Labelled photos from "train_images", an image-classification folder in 20RD1GFT/Api_nevera_AI. The possible labels are: Actimel, Alpro, Coca-Cola, Florette, leche, Schweppes, tomate.

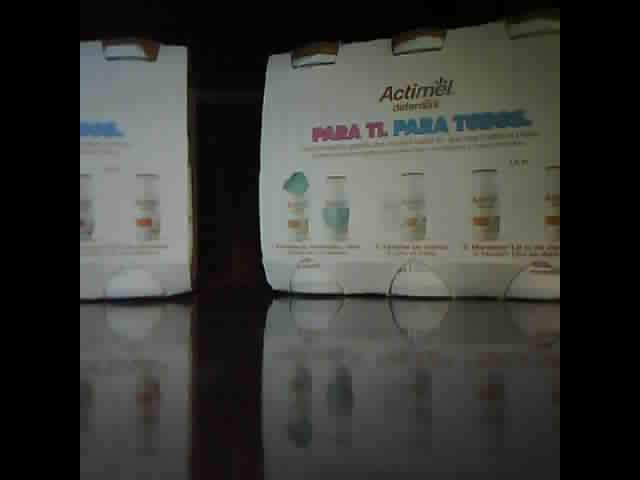
Label: Actimel

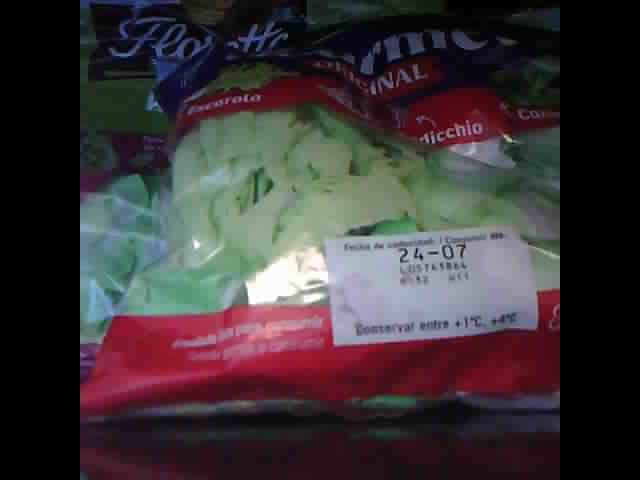
Label: Florette

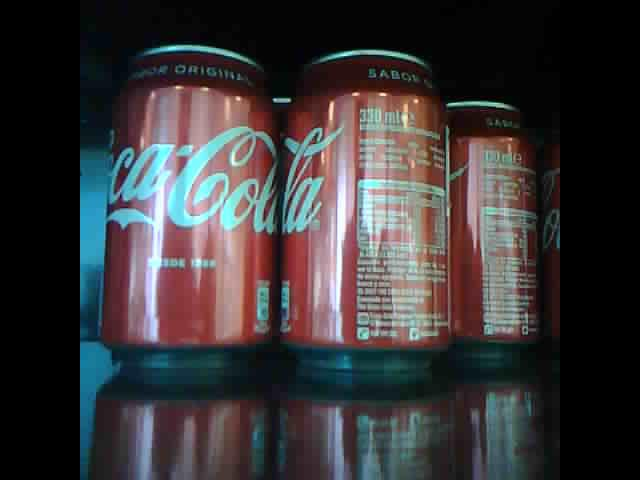
Label: Coca-Cola

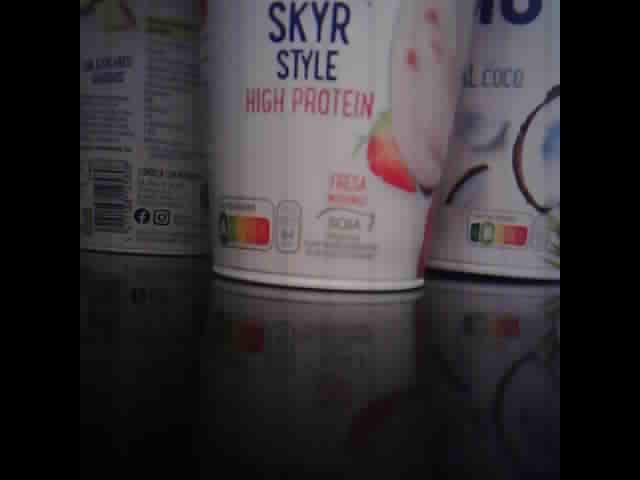
Label: Alpro

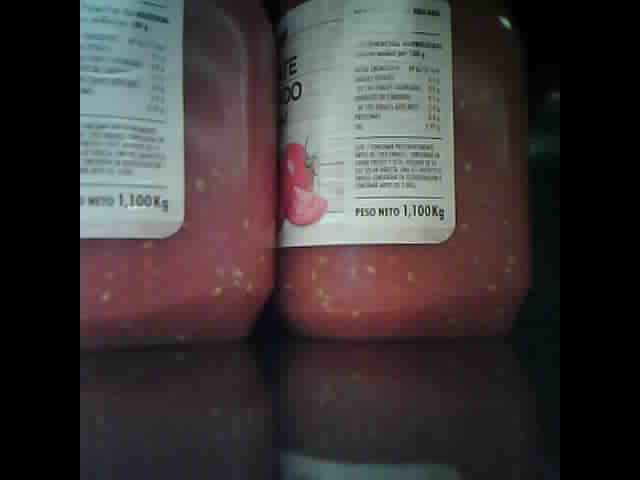
Label: tomate

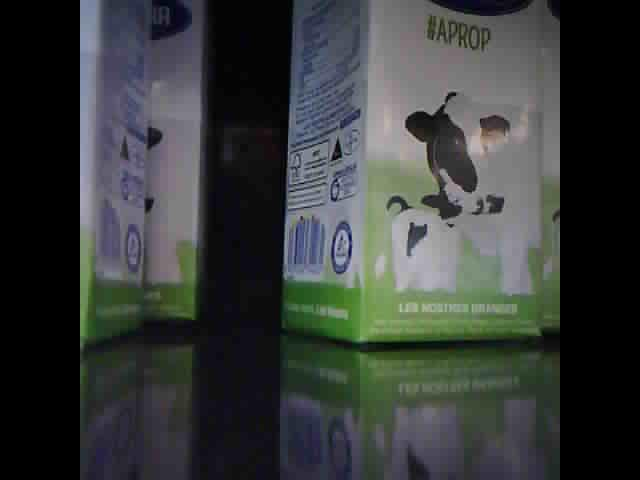
Label: leche
